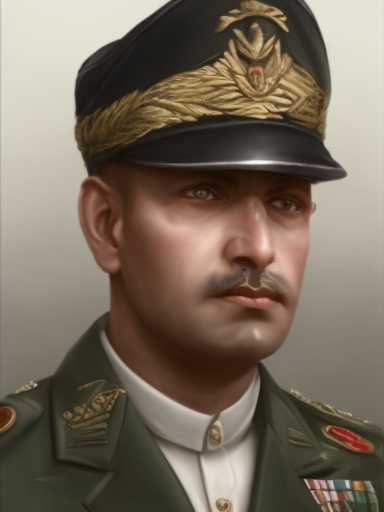
Generation parameters embedded in this image by AUTOMATIC1111 Stable Diffusion web UI or a fork of it (Forge, ...) (PNG 'parameters' text chunk):
male, matte painting, sharp focus, hoi4_vanilla_portrait_style, military uniform, indian
Steps: 20, Sampler: Euler, CFG scale: 7, Seed: 4075113717, Size: 384x512, Model hash: 9b8aa544, Batch size: 8, Batch pos: 4